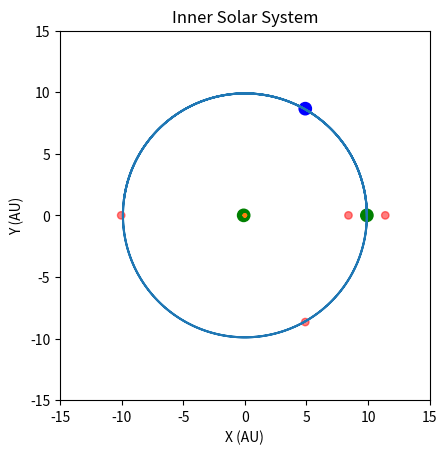

Write the Python code that produced this figure.
import matplotlib.pyplot as plt
import numpy
import numpy as np
import math
import os.path
import sys
from matplotlib.animation import FuncAnimation
from matplotlib.patches import Circle
sys.path.append(os.path.dirname(os.path.dirname(os.path.dirname(os.path.abspath("__file__")))))

fig = plt.figure()
ax = fig.add_subplot()
ax.set_aspect('equal', adjustable='box')


def resolve_vector(pos1, pos2, magnitude):
    x_dif = (pos1[0] - pos2[0])
    y_dif = (pos1[1] - pos2[1])

    if x_dif != 0 and y_dif != 0:
        # Bottom Right
        if y_dif > 0 and x_dif < 0:
            angle = math.atan(abs(x_dif) / abs(y_dif)) + (math.pi * 3 / 2)
        # Top Left
        elif y_dif < 0 and x_dif > 0:
            angle = math.atan(abs(x_dif) / abs(y_dif)) + (math.pi / 2)
        # Top Right
        elif y_dif < 0 and x_dif < 0:
            angle = math.atan(y_dif / x_dif)
        # Bottom Left
        else:
            angle = math.atan(y_dif / x_dif) + math.pi
    else:
        if y_dif == 0:
            output = [math.copysign(magnitude, -x_dif), 0]
            return output
        if x_dif == 0:
            output = [0, math.copysign(magnitude, -y_dif)]
            return output

    return [math.cos(angle) * magnitude, math.sin(angle) * magnitude]


class TestMass:
    def __init__(self, initial_position, initial_v):
        self.position = initial_position
        self.velocity = initial_v
        self.mass = 0.0001

        self.x_list = []
        self.y_list = []
        self.x_list.append(initial_position[0])
        self.y_list.append(initial_position[1])

        self.planet_patch = Circle((self.x_list[0], self.y_list[0]), radius=0.5, color="b", alpha=1)
        ax.add_patch(self.planet_patch)

    def update_position(self, m1, m2, pos1, pos2, time_step):
        sun_force = (- (G_constant * m1 * self.mass) / (numpy.linalg.norm((numpy.subtract(self.position, pos1))) ** 3)) * (numpy.subtract(self.position, pos1))
        planet_force = (- (G_constant * m2 * self.mass) / (numpy.linalg.norm((numpy.subtract(self.position, pos2))) ** 3)) * (numpy.subtract(self.position, pos2))
        gravity_force = numpy.add(sun_force, planet_force)

        """
        coriolis_force = -2 * self.mass * (numpy.cross(angular_velocity, self.velocity))
        coriolis_force = [coriolis_force[0], coriolis_force[1]]
        centrifugal_force = -self.mass * numpy.cross(angular_velocity, (numpy.cross(angular_velocity, self.position)))
        centrifugal_force = [centrifugal_force[0], centrifugal_force[1]]
        effective_force = numpy.add(gravity_force, coriolis_force)
        effective_force = numpy.add(effective_force, centrifugal_force)
        """

        acceleration = gravity_force / self.mass
        delta_velocity = acceleration * time_step
        self.velocity = numpy.add(self.velocity, delta_velocity)
        delta_pos = self.velocity * time_step

        self.position = numpy.add(delta_pos, self.position)

        #print(self.position)

        self.x_list.append(self.position[0])
        self.y_list.append(self.position[1])

    def plot_path(self):
        plt.plot(self.x_list, self.y_list)


class BigMass:
    def __init__(self, mass, initial_position):
        self.position = initial_position
        self.mass = mass

        self.x_list = []
        self.y_list = []
        self.x_list.append(initial_position[0])
        self.y_list.append(initial_position[1])

        self.planet_patch = Circle((self.x_list[0], self.y_list[0]), radius=0.5, color="g", alpha=1)
        ax.add_patch(self.planet_patch)

    def update_position(self, angular_velocity, time_step):
        angular_velocity = angular_velocity[2]
        delta_theta = angular_velocity * time_step

        rotation_matrix = np.array([
            [math.cos(delta_theta),  -math.sin(delta_theta)],
            [math.sin(delta_theta), math.cos(delta_theta)]
        ])

        self.position = rotation_matrix @ self.position

        self.x_list.append(self.position[0])
        self.y_list.append(self.position[1])

    def plot_path(self):
        plt.plot(self.x_list, self.y_list)


class LPoint:
    def __init__(self, initial_position):
        self.position = initial_position

        self.x_list = []
        self.y_list = []
        self.x_list.append(initial_position[0])
        self.y_list.append(initial_position[1])

        self.planet_patch = Circle((initial_position[0], initial_position[1]), radius=0.3, color="r", alpha=0.5)
        ax.add_patch(self.planet_patch)

    def update_position(self, angular_velocity, time_step):
        angular_velocity = angular_velocity[2]
        delta_theta = angular_velocity * time_step

        rotation_matrix = np.array([
            [math.cos(delta_theta),  -math.sin(delta_theta)],
            [math.sin(delta_theta), math.cos(delta_theta)]
        ])

        self.position = rotation_matrix @ self.position

        self.x_list.append(self.position[0])
        self.y_list.append(self.position[1])


def animation_init():
    output = []
    testMass.planet_patch.center = (testMass.x_list[0], testMass.y_list[0])
    output.append(testMass.planet_patch)
    earthParticle.planet_patch.center = (earthParticle.x_list[0], earthParticle.y_list[0])
    output.append(earthParticle.planet_patch)
    sunParticle.planet_patch.center = (sunParticle.x_list[0], sunParticle.y_list[0])
    output.append(sunParticle.planet_patch)

    for lpoint in L_Array:
        lpoint.planet_patch.center = (lpoint.x_list[0], lpoint.y_list[0])
        output.append(lpoint.planet_patch.center)

    return output

frame_cutter_value = 100

def animate_func(i):
    i *= frame_cutter_value

    output = []
    testMass.planet_patch.center = (testMass.x_list[i], testMass.y_list[i])
    output.append(testMass.planet_patch)
    earthParticle.planet_patch.center = (earthParticle.x_list[i], earthParticle.y_list[i])
    output.append(earthParticle.planet_patch)
    sunParticle.planet_patch.center = (sunParticle.x_list[i], sunParticle.y_list[i])
    output.append(sunParticle.planet_patch)


    for lpoint in L_Array:
        lpoint.planet_patch.center = (lpoint.x_list[i], lpoint.y_list[i])
        output.append(lpoint.planet_patch.center)

    return output


G_constant = 6.67 * (10**-11)

R = 10

M1 = 100
M2 = 1

mu = M2 / (M1 + M2)

baryDistance = R * mu  # distance of sun to centre of mass

M1Coords = [-baryDistance, 0]
M2Coords = [R - baryDistance, 0]

#plt.plot(M1Coords[0], 0, marker="o", markersize=20, markerfacecolor="yellow")
#plt.plot(M2Coords[0], 0, marker="o", markersize=10, markerfacecolor="blue")


#x = np.arange(-(R+2)*100, (R+2)*100, 1)
#y = np.arange(-(R+2)*100, (R+2)*100, 1)
#x = x / 100
#y = y / 100

L1X = M2Coords[0] - (R * ((M2/(3 * M1)) ** (1/3)))
L2X = M2Coords[0] + (R * ((M2/(3 * M1)) ** (1/3)))
L3X = -R * (1 + (5/12)*mu)
L4X = (R/2) * ((M1 - M2)/(M1 + M2))
L5X = L4X

L1Y = 0
L2Y = 0
L3Y = 0
L4Y = (math.sqrt(3)/2) * R
L5Y = -L4Y

L1_point = LPoint([L1X, 0])
L2_point = LPoint([L2X, 0])
L3_point = LPoint([L3X, 0])
L4_point = LPoint([L4X, L4Y])
L5_point = LPoint([L5X, L5Y])

L_Array = [L1_point, L2_point, L3_point, L4_point, L5_point]

earthParticle = BigMass(M2, M2Coords)
sunParticle = BigMass(M1, M1Coords)

#-0.0000001
timeStep = 100
#1000
time = 0

angularFrequency = math.sqrt((G_constant * (M1 + M2))/(R**3))
angularVelocity = np.array([0, 0, angularFrequency])
#angularFrequency = 2 * math.pi
#print(angularFrequency)

#10000
#50000000

#6000000

# get earths velocity
time += 0.001
start_pos = earthParticle.position
earthParticle.update_position(angularVelocity, 0.001)
end_pos = earthParticle.position
delta_pos = numpy.subtract(end_pos, start_pos)
init_velocity = delta_pos / 0.001

perpendicular_matrix = np.array([
    [math.cos(math.pi / 2),  -math.sin(math.pi / 2)],
    [math.sin(math.pi / 2), math.cos(math.pi / 2)]
])

init_position = [L4X, L4Y]  # change position here

perpendicular_vector = perpendicular_matrix @ init_position
perpendicular_vector = perpendicular_vector / numpy.linalg.norm(perpendicular_vector)

velocity_vector = perpendicular_vector * numpy.linalg.norm(init_velocity)

testMass = TestMass(init_position, velocity_vector)

time = 0
max_time = 6000000
while time < max_time:
    time += timeStep
    earthParticle.update_position(angularVelocity, timeStep)
    sunParticle.update_position(angularVelocity, timeStep)
    testMass.update_position(M1, M2, sunParticle.position, earthParticle.position, timeStep)

    for l_point in L_Array:
        l_point.update_position(angularVelocity, timeStep)

#testMass.plot_path()
earthParticle.plot_path()
sunParticle.plot_path()

#plt.plot(L1X, 0, marker="o", markersize=10, markerfacecolor="red")
#plt.plot(L2X, 0, marker="o", markersize=10, markerfacecolor="red")
#plt.plot(L3X, 0, marker="o", markersize=10, markerfacecolor="red")
#plt.plot(L4X, L4Y, marker="o", markersize=10, markerfacecolor="red", alpha=0.5)
#plt.plot(L5X, L5Y, marker="o", markersize=10, markerfacecolor="red")

limit = R * 1.5

ax.set_xlim(-limit, limit)
ax.set_ylim(-limit, limit)

plt.title("Inner Solar System")
plt.xlabel("X (AU)")
plt.ylabel("Y (AU)")

anim = FuncAnimation(fig, animate_func, init_func=animation_init, frames=int((max_time/timeStep)/frame_cutter_value), interval=0.1, blit=False, repeat=True)

plt.show()
